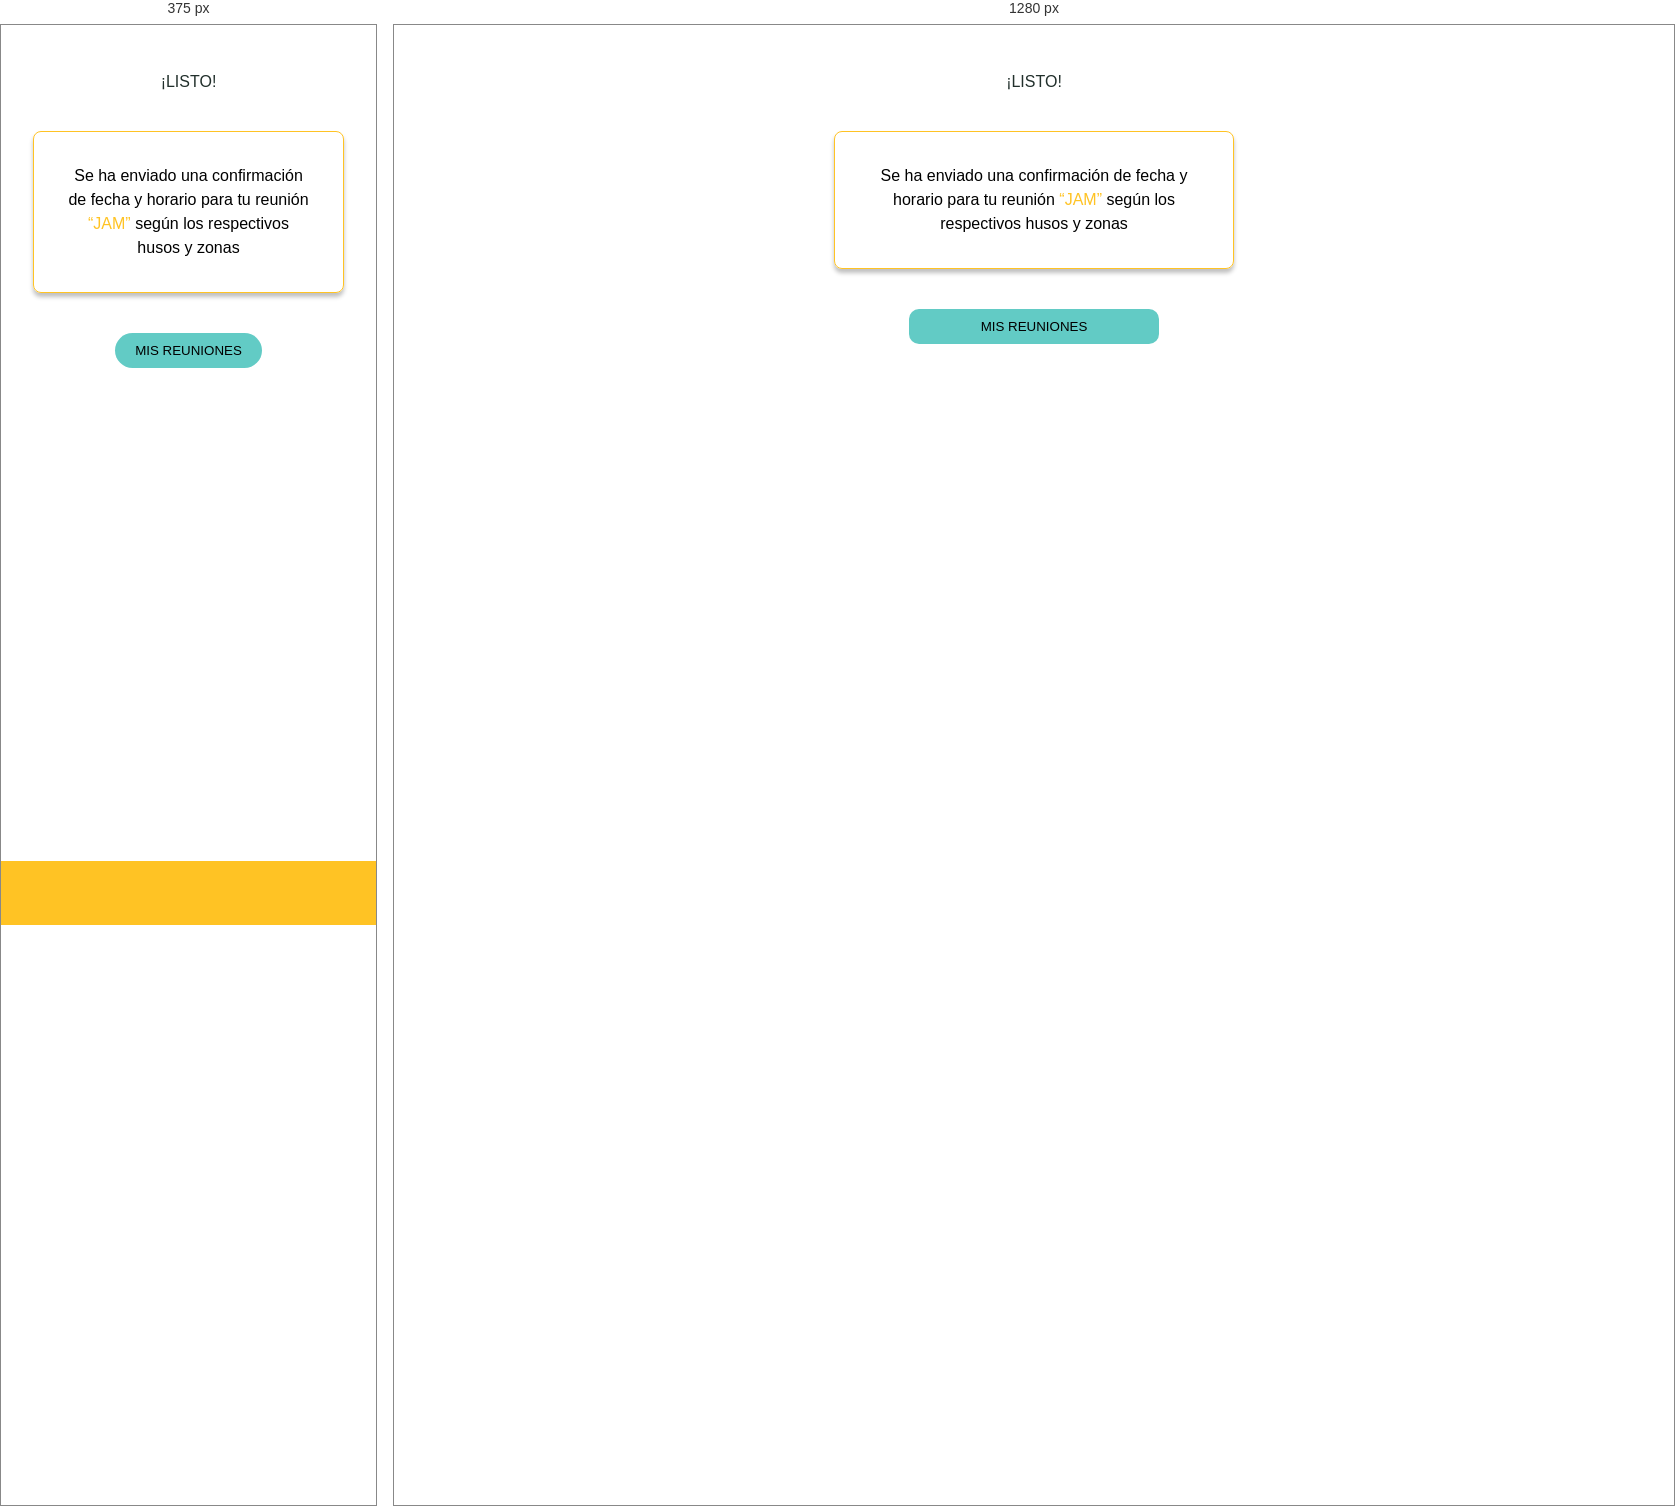
Rendered at 375 px and 1280 px, left to right.

<!-- file: confirmacion.html -->
<!DOCTYPE html>
<html lang="en">
  <head>
    <meta charset="UTF-8" />
    <meta http-equiv="X-UA-Compatible" content="IE=edge" />
    <meta name="viewport" content="width=device-width, initial-scale=1.0" />

    <link
      href="https://fonts.googleapis.com/css2?family=Reem+Kufi&family=Work+Sans:wght@400;500;600&display=swap"
      rel="stylesheet"
    />

    <link rel="stylesheet" href="css/index.css" />
    <link rel="stylesheet" href="./css/navegacion.css" />
    <link rel="stylesheet" href="./css/navegacion-mobile.css" />
    <link rel="stylesheet" href="css/confirmacion.css" />
    <title>Confirmación</title>
  </head>
  <body>
    <div id="navigation"></div>
    <main class="container center">
      <h1 class="ms">¡LISTO!</h1>

      <div class="note">
        <p>
          Se ha enviado una confirmación de fecha y horario para tu reunión
          <span>“JAM” </span>según los respectivos husos y zonas
        </p>
      </div>

      <button class="btn">Mis reuniones</button>
    </main>
    <div id="mobile-navigation" class="footer sticky"></div>

    <!-- Scripts -->
    <script src="./js/navegacion.js" type="module"></script>
    <script src="./js/navegacion-mobile.js" type="module"></script>
  </body>
</html>


/* @media block from index.css */
@media (min-width: 992px) { 
    .header{
        display: none;
    }
    

    .nav{
        visibility: visible;
        width: 50%;
        background: transparent;
        
    }
    .menu{
        flex-direction: row;
        justify-content: center;
     
    }
    
    .menu li{
        padding-bottom: 1rem;
        border-bottom: none;
        font-size: 16px;
    }
    .menu li:first-child {
        display: none;
    }
    
    .menu li a{
        color: var(--black);
    
    }
    .menu li a:hover{
        color: var(--secondary-dark);
    }
    

}

/* @media block from index.css */
@media (min-width: 992px) { 
.ph-nav{
    height: 97px;
}
}

/* @media block from navegacion.css */
@media (min-width: 992px) { 
    .header{
        display: none;
    }
    
    .nav{
        visibility: visible; 
        width: 100%;
        background-color: var(--primary);
        display: inline-flex;
        align-items: center;
    }

    .menu{
        flex-direction: row;
        justify-content: flex-end;
        align-items: center;
    }
    
    .menu li{
        padding-bottom: 1rem;
        border-bottom: none;
        font-size: 16px;
        padding: 0px;
    }
    
    .menu li:first-child {
        display: none;
    }
    
    .menu li a{
        color: var(--black);
    }

    .menu li a:hover{
        color: var(--secondary-dark);
    }

    .menu li button {
        width: 85px;
        height: 34px;
        left: 1191px;
        background: #62CBC5;
        border-radius: 16px;
        display: list-item;
        border: none;
    }

    .nav h2 {
        position: static;
        width: 604px;
        height: 61px;
        left: 90px;
        top: 18px;

        font-family: Reem Kufi;
        font-style: normal;
        font-weight: normal;
        font-size: 48px;
        line-height: 22px;

        display: flex;
        align-items: center;

        color: #22302C;

        flex: none;
        order: 0;
        flex-grow: 1;
        margin: 0px 42px;

        visibility: visible;
    }

}

/* @media block from navegacion-mobile.css */
@media (min-width: 992px) {
  .footer{
    display: none;
  }
}

/* @media block from confirmacion.css */
@media (min-width: 992px) {
  .ms {
    font-size: 1rem;
  }

  .btn {
    border: none;
    width: 250px;
    border-radius: 10px;
  }
}